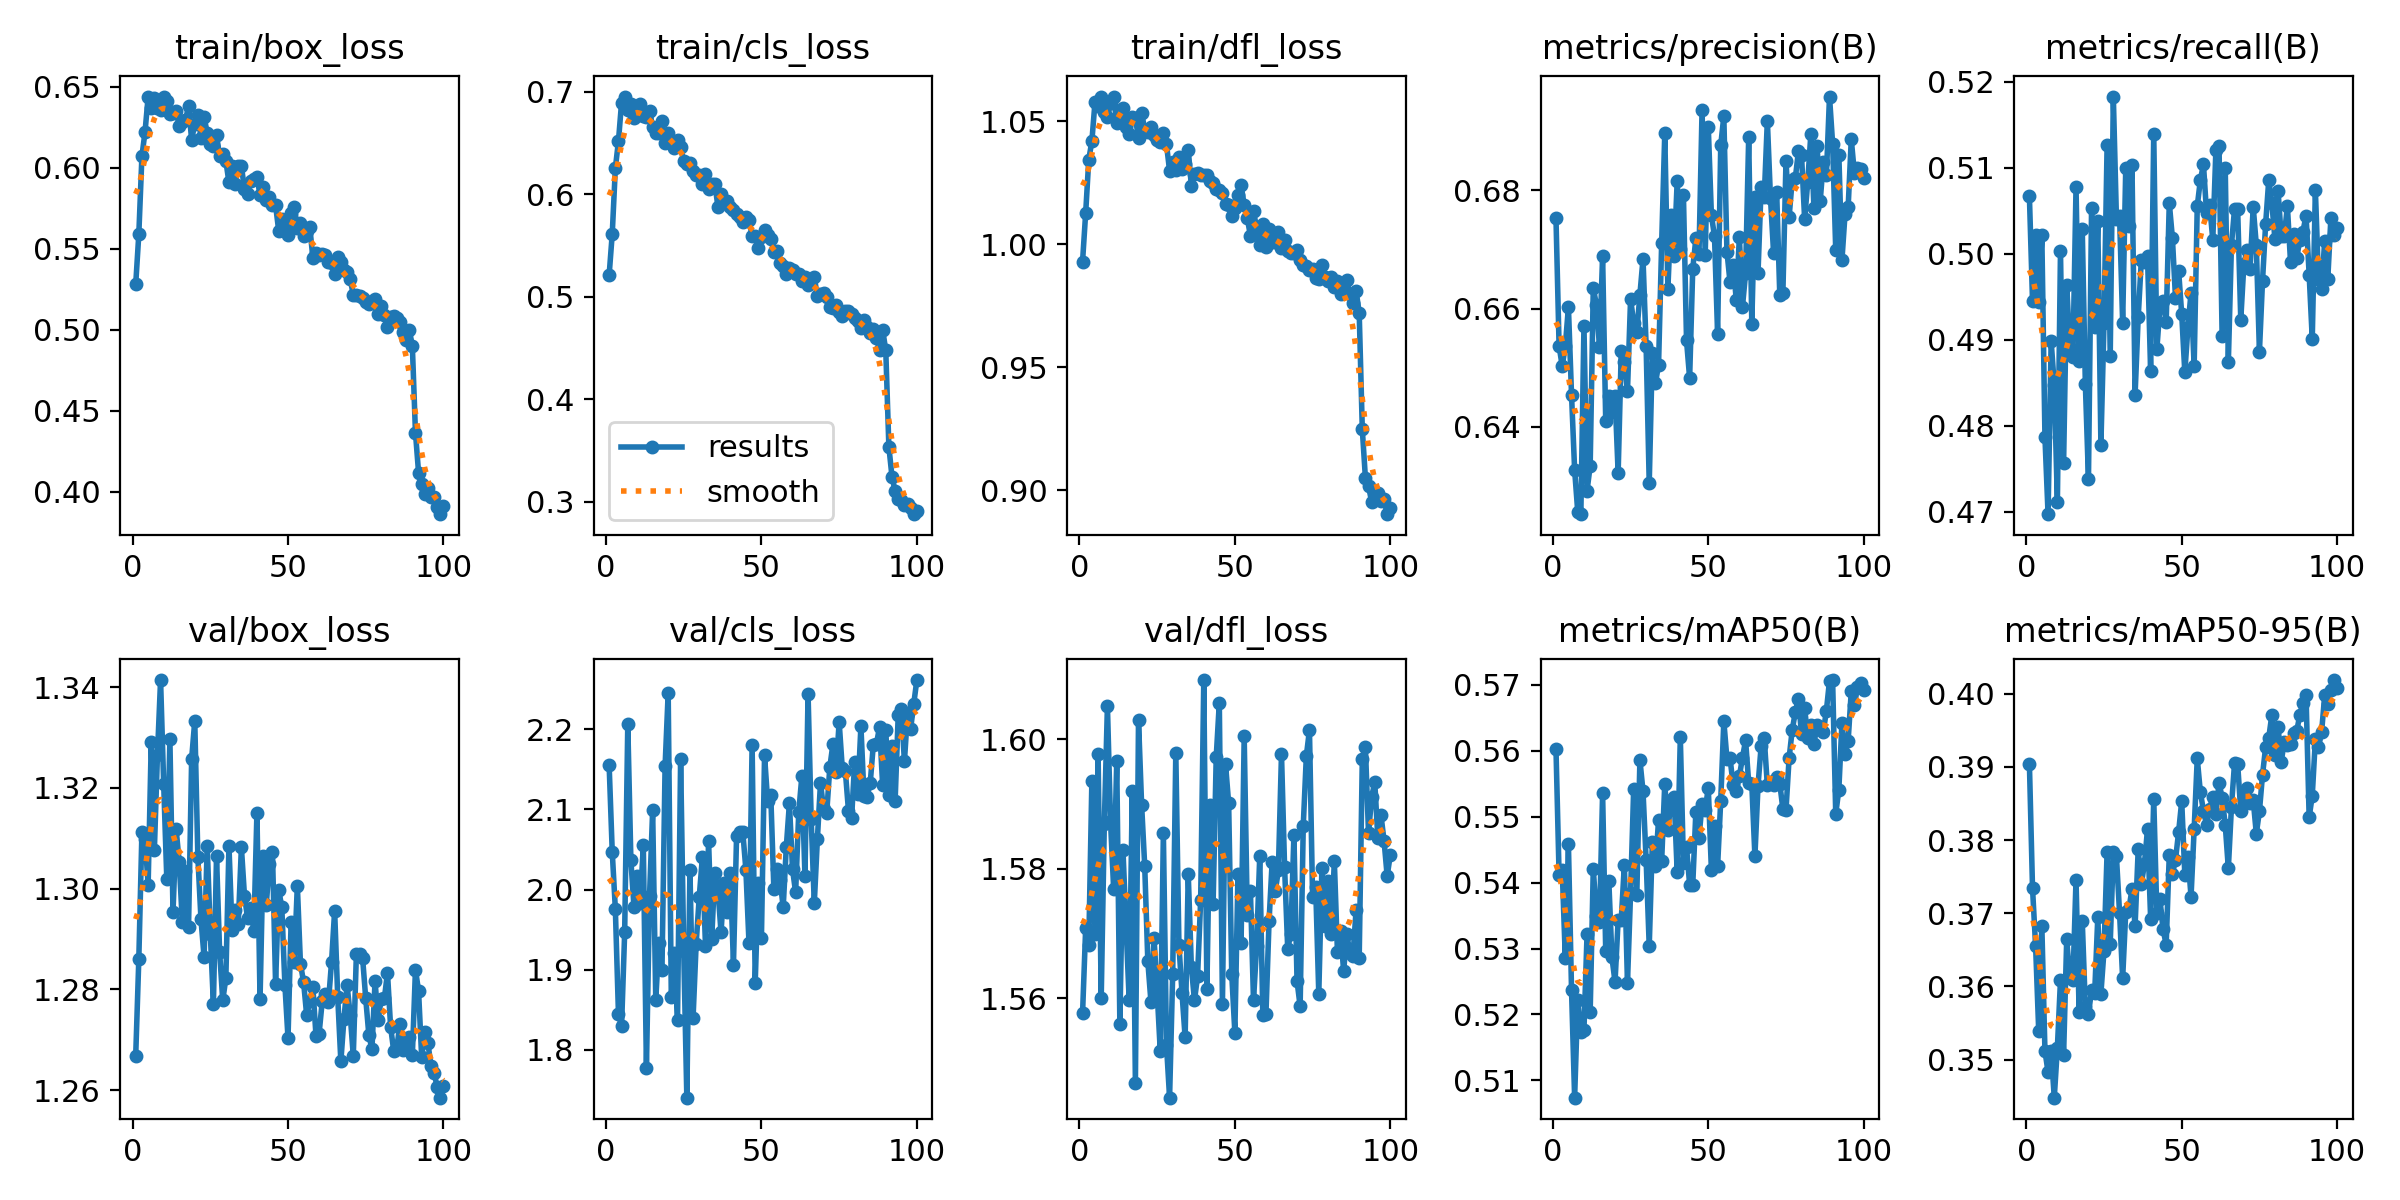

The data file committed next to this chart (first rows):
epoch, train/box_loss, train/cls_loss, train/dfl_loss, metrics/precision(B), metrics/recall(B), metrics/mAP50(B), metrics/mAP50-95(B), val/box_loss, val/cls_loss, val/dfl_loss, lr/pg0, lr/pg1, lr/pg2
1, 0.5278, 0.521, 0.993, 0.6753, 0.5067, 0.5603, 0.3904, 1.267, 2.155, 1.558, 0.0001383, 0.0001383, 0.0001383
2, 0.5588, 0.5612, 1.013, 0.6537, 0.4945, 0.5412, 0.3735, 1.286, 2.047, 1.571, 0.0002745, 0.0002745, 0.0002745
3, 0.607, 0.6254, 1.034, 0.6503, 0.5021, 0.542, 0.3655, 1.311, 1.976, 1.568, 0.000408, 0.000408, 0.000408
4, 0.622, 0.6518, 1.042, 0.6536, 0.4944, 0.5286, 0.3539, 1.31, 1.845, 1.594, 0.0004046, 0.0004046, 0.0004046
5, 0.6436, 0.6894, 1.058, 0.6602, 0.5021, 0.5459, 0.3683, 1.301, 1.829, 1.57, 0.0004005, 0.0004005, 0.0004005
6, 0.6366, 0.6953, 1.056, 0.6454, 0.4787, 0.5238, 0.3512, 1.329, 1.947, 1.598, 0.0003964, 0.0003964, 0.0003964
7, 0.6432, 0.6819, 1.06, 0.6327, 0.4697, 0.5074, 0.3483, 1.308, 2.206, 1.56, 0.0003922, 0.0003922, 0.0003922
8, 0.637, 0.6884, 1.054, 0.6257, 0.4898, 0.5223, 0.3512, 1.327, 2.037, 1.587, 0.0003881, 0.0003881, 0.0003881
9, 0.6356, 0.6738, 1.052, 0.6252, 0.4847, 0.5174, 0.3448, 1.341, 1.978, 1.605, 0.000384, 0.000384, 0.000384
10, 0.6438, 0.6854, 1.057, 0.657, 0.4711, 0.5177, 0.3516, 1.321, 2.017, 1.587, 0.0003798, 0.0003798, 0.0003798
11, 0.6413, 0.6882, 1.06, 0.6292, 0.5004, 0.5322, 0.3609, 1.302, 1.983, 1.577, 0.0003757, 0.0003757, 0.0003757
12, 0.6331, 0.6762, 1.049, 0.6334, 0.4756, 0.5204, 0.3507, 1.33, 2.055, 1.597, 0.0003716, 0.0003716, 0.0003716
13, 0.6338, 0.6757, 1.053, 0.6635, 0.4964, 0.5421, 0.3664, 1.295, 1.777, 1.556, 0.0003675, 0.0003675, 0.0003675
14, 0.635, 0.6815, 1.055, 0.6606, 0.4891, 0.535, 0.3611, 1.312, 1.992, 1.583, 0.0003633, 0.0003633, 0.0003633
15, 0.6257, 0.6653, 1.048, 0.6535, 0.488, 0.534, 0.3609, 1.305, 2.099, 1.571, 0.0003592, 0.0003592, 0.0003592
16, 0.6283, 0.6599, 1.045, 0.6688, 0.5077, 0.5535, 0.3746, 1.293, 1.862, 1.56, 0.0003551, 0.0003551, 0.0003551
17, 0.6291, 0.6599, 1.052, 0.641, 0.4875, 0.5296, 0.3565, 1.303, 1.933, 1.592, 0.0003509, 0.0003509, 0.0003509
18, 0.638, 0.6709, 1.051, 0.6452, 0.5029, 0.5402, 0.369, 1.292, 1.9, 1.547, 0.0003468, 0.0003468, 0.0003468
19, 0.6171, 0.6503, 1.043, 0.6425, 0.4848, 0.5286, 0.3572, 1.326, 2.154, 1.603, 0.0003427, 0.0003427, 0.0003427
20, 0.627, 0.6602, 1.054, 0.6452, 0.4738, 0.5249, 0.3563, 1.333, 2.246, 1.59, 0.0003386, 0.0003386, 0.0003386
21, 0.6327, 0.6524, 1.047, 0.6322, 0.5054, 0.5344, 0.3595, 1.306, 1.867, 1.58, 0.0003344, 0.0003344, 0.0003344
22, 0.6185, 0.6455, 1.046, 0.6528, 0.4915, 0.5344, 0.3591, 1.294, 1.921, 1.566, 0.0003303, 0.0003303, 0.0003303
23, 0.6312, 0.6533, 1.048, 0.651, 0.5038, 0.5427, 0.3694, 1.286, 1.837, 1.56, 0.0003262, 0.0003262, 0.0003262
24, 0.6214, 0.6461, 1.044, 0.646, 0.4778, 0.5248, 0.359, 1.308, 2.163, 1.569, 0.000322, 0.000322, 0.000322
25, 0.6148, 0.6321, 1.042, 0.6616, 0.4919, 0.5384, 0.3649, 1.291, 1.924, 1.561, 0.0003179, 0.0003179, 0.0003179
26, 0.613, 0.6296, 1.042, 0.6575, 0.5127, 0.5543, 0.3784, 1.277, 1.74, 1.552, 0.0003138, 0.0003138, 0.0003138
27, 0.6202, 0.6301, 1.045, 0.656, 0.4881, 0.5381, 0.3659, 1.306, 2.024, 1.585, 0.0003097, 0.0003097, 0.0003097
28, 0.6069, 0.6222, 1.041, 0.6623, 0.5183, 0.5586, 0.3784, 1.287, 1.84, 1.553, 0.0003055, 0.0003055, 0.0003055
29, 0.6081, 0.6184, 1.03, 0.6684, 0.5041, 0.5539, 0.3778, 1.278, 1.933, 1.545, 0.0003014, 0.0003014, 0.0003014
30, 0.6041, 0.6184, 1.033, 0.6537, 0.5044, 0.5435, 0.3701, 1.282, 1.991, 1.564, 0.0002973, 0.0002973, 0.0002973
31, 0.5908, 0.6101, 1.03, 0.6305, 0.492, 0.5303, 0.3611, 1.308, 2.04, 1.598, 0.0002931, 0.0002931, 0.0002931
32, 0.6009, 0.6195, 1.035, 0.6525, 0.51, 0.5461, 0.3702, 1.292, 1.93, 1.568, 0.000289, 0.000289, 0.000289
33, 0.59, 0.6055, 1.031, 0.6473, 0.5032, 0.5425, 0.3706, 1.296, 2.06, 1.561, 0.0002849, 0.0002849, 0.0002849
34, 0.6007, 0.6104, 1.033, 0.6505, 0.5103, 0.5495, 0.3733, 1.293, 1.939, 1.554, 0.0002808, 0.0002808, 0.0002808
35, 0.6009, 0.6104, 1.038, 0.6711, 0.4836, 0.5433, 0.3683, 1.308, 2.021, 1.579, 0.0002766, 0.0002766, 0.0002766
36, 0.5865, 0.5879, 1.024, 0.6896, 0.4926, 0.555, 0.3787, 1.298, 2, 1.565, 0.0002725, 0.0002725, 0.0002725
37, 0.5836, 0.6001, 1.028, 0.6634, 0.4992, 0.5479, 0.374, 1.294, 1.947, 1.56, 0.0002684, 0.0002684, 0.0002684
38, 0.592, 0.5915, 1.029, 0.6757, 0.499, 0.5525, 0.3767, 1.296, 2.008, 1.563, 0.0002642, 0.0002642, 0.0002642
39, 0.5927, 0.5929, 1.028, 0.6689, 0.4998, 0.553, 0.3815, 1.292, 1.973, 1.575, 0.0002601, 0.0002601, 0.0002601
40, 0.5943, 0.5879, 1.028, 0.6816, 0.4863, 0.5415, 0.3693, 1.315, 2.021, 1.609, 0.000256, 0.000256, 0.000256
41, 0.5832, 0.5844, 1.028, 0.6701, 0.514, 0.562, 0.3856, 1.278, 1.907, 1.562, 0.0002519, 0.0002519, 0.0002519
42, 0.5879, 0.5802, 1.026, 0.6793, 0.4889, 0.543, 0.37, 1.306, 2.067, 1.59, 0.0002477, 0.0002477, 0.0002477
43, 0.5802, 0.5775, 1.025, 0.6546, 0.4938, 0.5453, 0.3719, 1.297, 2.072, 1.575, 0.0002436, 0.0002436, 0.0002436
44, 0.582, 0.5727, 1.022, 0.6482, 0.4945, 0.5397, 0.3678, 1.305, 2.072, 1.597, 0.0002395, 0.0002395, 0.0002395
45, 0.5768, 0.5778, 1.022, 0.6667, 0.492, 0.5396, 0.3657, 1.307, 2.025, 1.606, 0.0002354, 0.0002354, 0.0002354
46, 0.5767, 0.5752, 1.021, 0.6718, 0.5059, 0.5507, 0.378, 1.281, 1.933, 1.559, 0.0002312, 0.0002312, 0.0002312
47, 0.5611, 0.5588, 1.016, 0.6692, 0.5019, 0.5468, 0.3754, 1.3, 2.18, 1.596, 0.0002271, 0.0002271, 0.0002271
48, 0.5685, 0.5591, 1.016, 0.6936, 0.4949, 0.552, 0.3773, 1.296, 1.884, 1.59, 0.000223, 0.000223, 0.000223
49, 0.5645, 0.5477, 1.011, 0.669, 0.498, 0.5511, 0.3811, 1.281, 2.008, 1.564, 0.0002188, 0.0002188, 0.0002188
50, 0.5581, 0.5584, 1.015, 0.6906, 0.493, 0.5544, 0.3853, 1.27, 1.94, 1.555, 0.0002147, 0.0002147, 0.0002147
51, 0.5719, 0.5651, 1.02, 0.6758, 0.4862, 0.5419, 0.3753, 1.293, 2.167, 1.579, 0.0002106, 0.0002106, 0.0002106
52, 0.5759, 0.5605, 1.024, 0.6722, 0.4914, 0.5486, 0.3778, 1.285, 2.11, 1.569, 0.0002065, 0.0002065, 0.0002065
53, 0.5629, 0.5566, 1.016, 0.6556, 0.4955, 0.5425, 0.3723, 1.301, 2.119, 1.6, 0.0002023, 0.0002023, 0.0002023
54, 0.5655, 0.544, 1.011, 0.6876, 0.4869, 0.5524, 0.3815, 1.285, 2.001, 1.573, 0.0001982, 0.0001982, 0.0001982
55, 0.5579, 0.5447, 1.004, 0.6925, 0.5055, 0.5645, 0.3912, 1.282, 2.026, 1.577, 0.0001941, 0.0001941, 0.0001941
56, 0.561, 0.5328, 1.014, 0.6696, 0.5086, 0.5588, 0.3865, 1.275, 2.012, 1.56, 0.0001899, 0.0001899, 0.0001899
57, 0.5633, 0.5296, 1.006, 0.6644, 0.5104, 0.5589, 0.384, 1.278, 1.978, 1.568, 0.0001858, 0.0001858, 0.0001858
58, 0.5442, 0.5224, 0.9998, 0.6674, 0.5047, 0.5548, 0.3821, 1.28, 2.053, 1.582, 0.0001817, 0.0001817, 0.0001817
59, 0.5471, 0.5281, 1.008, 0.6615, 0.5056, 0.554, 0.3843, 1.271, 2.108, 1.557, 0.0001776, 0.0001776, 0.0001776
60, 0.5458, 0.5263, 0.9988, 0.672, 0.5016, 0.5561, 0.3859, 1.271, 2.026, 1.558, 0.0001734, 0.0001734, 0.0001734
... 40 more rows
